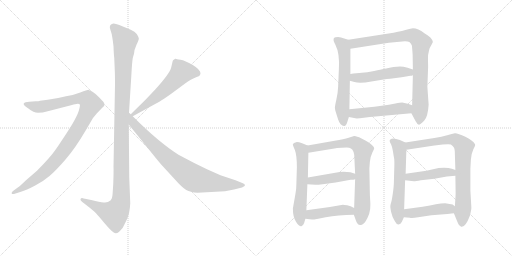
t = 0.00 s
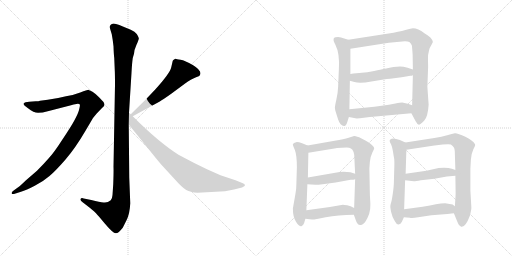
t = 2.52 s
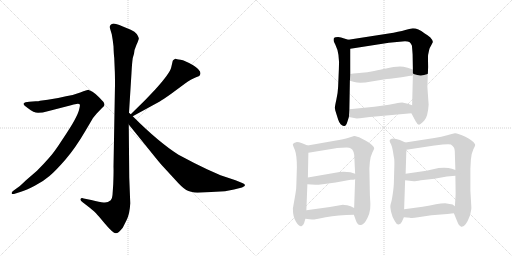
t = 5.05 s
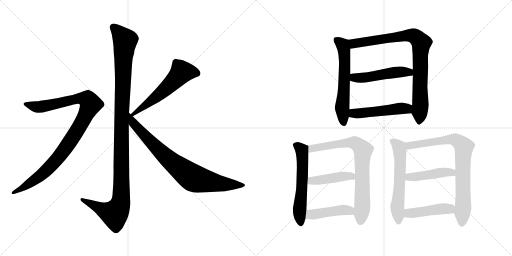
t = 7.57 s
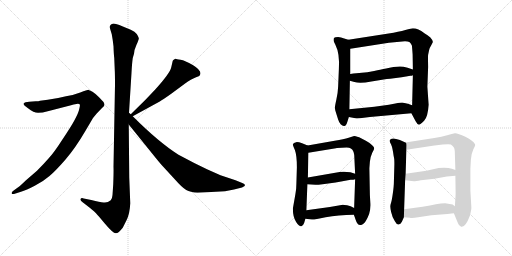
t = 10.09 s
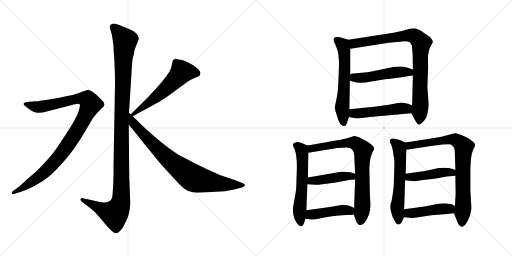
t = 12.62 s

The animated SVG that drew these frames (rendered in a browser with its animation timeline set to each time). Animation: 16 CSS @keyframes rules; one cycle of 12.62 s.

<svg version="1.1" viewBox="0 0 2048 1024" xmlns="http://www.w3.org/2000/svg">
  <g stroke="lightgray" stroke-dasharray="1,1" stroke-width="1" transform="scale(4, 4)">
    <line x1="0" y1="0" x2="256" y2="256"></line>
    <line x1="256" y1="0" x2="0" y2="256"></line>
    <line x1="128" y1="0" x2="128" y2="256"></line>
    <line x1="0" y1="128" x2="256" y2="128"></line>
    <line x1="256" y1="0" x2="512" y2="256"></line>
    <line x1="512" y1="0" x2="256" y2="256"></line>
    <line x1="384" y1="0" x2="384" y2="256"></line>
    <line x1="256" y1="128" x2="512" y2="128"></line>
  </g>
<g transform="scale(1, -1) translate(0, -850)">
   <style type="text/css">
    @keyframes keyframes0 {
      from {
       stroke: black;
       stroke-dashoffset: 1170;
       stroke-width: 128;
       }
       79% {
       animation-timing-function: step-end;
       stroke: black;
       stroke-dashoffset: 0;
       stroke-width: 128;
       }
       to {
       stroke: black;
       stroke-width: 1024;
       }
       }
       #make-me-a-hanzi-animation-0 {
         animation: keyframes0 1.202148s both;
         animation-delay: 0.000000s;
         animation-timing-function: linear;
       }
    @keyframes keyframes1 {
      from {
       stroke: black;
       stroke-dashoffset: 1010;
       stroke-width: 128;
       }
       77% {
       animation-timing-function: step-end;
       stroke: black;
       stroke-dashoffset: 0;
       stroke-width: 128;
       }
       to {
       stroke: black;
       stroke-width: 1024;
       }
       }
       #make-me-a-hanzi-animation-1 {
         animation: keyframes1 1.071940s both;
         animation-delay: 1.202148s;
         animation-timing-function: linear;
       }
    @keyframes keyframes2 {
      from {
       stroke: black;
       stroke-dashoffset: 575;
       stroke-width: 128;
       }
       65% {
       animation-timing-function: step-end;
       stroke: black;
       stroke-dashoffset: 0;
       stroke-width: 128;
       }
       to {
       stroke: black;
       stroke-width: 1024;
       }
       }
       #make-me-a-hanzi-animation-2 {
         animation: keyframes2 0.717936s both;
         animation-delay: 2.274088s;
         animation-timing-function: linear;
       }
    @keyframes keyframes3 {
      from {
       stroke: black;
       stroke-dashoffset: 812;
       stroke-width: 128;
       }
       73% {
       animation-timing-function: step-end;
       stroke: black;
       stroke-dashoffset: 0;
       stroke-width: 128;
       }
       to {
       stroke: black;
       stroke-width: 1024;
       }
       }
       #make-me-a-hanzi-animation-3 {
         animation: keyframes3 0.910807s both;
         animation-delay: 2.992024s;
         animation-timing-function: linear;
       }
    @keyframes keyframes4 {
      from {
       stroke: black;
       stroke-dashoffset: 604;
       stroke-width: 128;
       }
       66% {
       animation-timing-function: step-end;
       stroke: black;
       stroke-dashoffset: 0;
       stroke-width: 128;
       }
       to {
       stroke: black;
       stroke-width: 1024;
       }
       }
       #make-me-a-hanzi-animation-4 {
         animation: keyframes4 0.741536s both;
         animation-delay: 3.902831s;
         animation-timing-function: linear;
       }
    @keyframes keyframes5 {
      from {
       stroke: black;
       stroke-dashoffset: 876;
       stroke-width: 128;
       }
       74% {
       animation-timing-function: step-end;
       stroke: black;
       stroke-dashoffset: 0;
       stroke-width: 128;
       }
       to {
       stroke: black;
       stroke-width: 1024;
       }
       }
       #make-me-a-hanzi-animation-5 {
         animation: keyframes5 0.962891s both;
         animation-delay: 4.644367s;
         animation-timing-function: linear;
       }
    @keyframes keyframes6 {
      from {
       stroke: black;
       stroke-dashoffset: 500;
       stroke-width: 128;
       }
       62% {
       animation-timing-function: step-end;
       stroke: black;
       stroke-dashoffset: 0;
       stroke-width: 128;
       }
       to {
       stroke: black;
       stroke-width: 1024;
       }
       }
       #make-me-a-hanzi-animation-6 {
         animation: keyframes6 0.656901s both;
         animation-delay: 5.607258s;
         animation-timing-function: linear;
       }
    @keyframes keyframes7 {
      from {
       stroke: black;
       stroke-dashoffset: 501;
       stroke-width: 128;
       }
       62% {
       animation-timing-function: step-end;
       stroke: black;
       stroke-dashoffset: 0;
       stroke-width: 128;
       }
       to {
       stroke: black;
       stroke-width: 1024;
       }
       }
       #make-me-a-hanzi-animation-7 {
         animation: keyframes7 0.657715s both;
         animation-delay: 6.264159s;
         animation-timing-function: linear;
       }
    @keyframes keyframes8 {
      from {
       stroke: black;
       stroke-dashoffset: 588;
       stroke-width: 128;
       }
       66% {
       animation-timing-function: step-end;
       stroke: black;
       stroke-dashoffset: 0;
       stroke-width: 128;
       }
       to {
       stroke: black;
       stroke-width: 1024;
       }
       }
       #make-me-a-hanzi-animation-8 {
         animation: keyframes8 0.728516s both;
         animation-delay: 6.921874s;
         animation-timing-function: linear;
       }
    @keyframes keyframes9 {
      from {
       stroke: black;
       stroke-dashoffset: 769;
       stroke-width: 128;
       }
       71% {
       animation-timing-function: step-end;
       stroke: black;
       stroke-dashoffset: 0;
       stroke-width: 128;
       }
       to {
       stroke: black;
       stroke-width: 1024;
       }
       }
       #make-me-a-hanzi-animation-9 {
         animation: keyframes9 0.875814s both;
         animation-delay: 7.650390s;
         animation-timing-function: linear;
       }
    @keyframes keyframes10 {
      from {
       stroke: black;
       stroke-dashoffset: 442;
       stroke-width: 128;
       }
       59% {
       animation-timing-function: step-end;
       stroke: black;
       stroke-dashoffset: 0;
       stroke-width: 128;
       }
       to {
       stroke: black;
       stroke-width: 1024;
       }
       }
       #make-me-a-hanzi-animation-10 {
         animation: keyframes10 0.609701s both;
         animation-delay: 8.526204s;
         animation-timing-function: linear;
       }
    @keyframes keyframes11 {
      from {
       stroke: black;
       stroke-dashoffset: 445;
       stroke-width: 128;
       }
       59% {
       animation-timing-function: step-end;
       stroke: black;
       stroke-dashoffset: 0;
       stroke-width: 128;
       }
       to {
       stroke: black;
       stroke-width: 1024;
       }
       }
       #make-me-a-hanzi-animation-11 {
         animation: keyframes11 0.612142s both;
         animation-delay: 9.135905s;
         animation-timing-function: linear;
       }
    @keyframes keyframes12 {
      from {
       stroke: black;
       stroke-dashoffset: 594;
       stroke-width: 128;
       }
       66% {
       animation-timing-function: step-end;
       stroke: black;
       stroke-dashoffset: 0;
       stroke-width: 128;
       }
       to {
       stroke: black;
       stroke-width: 1024;
       }
       }
       #make-me-a-hanzi-animation-12 {
         animation: keyframes12 0.733398s both;
         animation-delay: 9.748047s;
         animation-timing-function: linear;
       }
    @keyframes keyframes13 {
      from {
       stroke: black;
       stroke-dashoffset: 803;
       stroke-width: 128;
       }
       72% {
       animation-timing-function: step-end;
       stroke: black;
       stroke-dashoffset: 0;
       stroke-width: 128;
       }
       to {
       stroke: black;
       stroke-width: 1024;
       }
       }
       #make-me-a-hanzi-animation-13 {
         animation: keyframes13 0.903483s both;
         animation-delay: 10.481445s;
         animation-timing-function: linear;
       }
    @keyframes keyframes14 {
      from {
       stroke: black;
       stroke-dashoffset: 449;
       stroke-width: 128;
       }
       59% {
       animation-timing-function: step-end;
       stroke: black;
       stroke-dashoffset: 0;
       stroke-width: 128;
       }
       to {
       stroke: black;
       stroke-width: 1024;
       }
       }
       #make-me-a-hanzi-animation-14 {
         animation: keyframes14 0.615397s both;
         animation-delay: 11.384928s;
         animation-timing-function: linear;
       }
    @keyframes keyframes15 {
      from {
       stroke: black;
       stroke-dashoffset: 450;
       stroke-width: 128;
       }
       59% {
       animation-timing-function: step-end;
       stroke: black;
       stroke-dashoffset: 0;
       stroke-width: 128;
       }
       to {
       stroke: black;
       stroke-width: 1024;
       }
       }
       #make-me-a-hanzi-animation-15 {
         animation: keyframes15 0.616211s both;
         animation-delay: 12.000325s;
         animation-timing-function: linear;
       }
</style>
<path d="M 516.0 399.5 L 526.0 559.5 Q 528.0 597.5 531.0 618.5 L 536.0 635.5 Q 536.0 649.5 546.0 671.5 Q 557.0 693.5 555.0 698.5 Q 554.0 703.5 547.0 714.5 Q 540.0 724.5 523.0 731.5 L 489.0 745.5 Q 455.0 759.5 448.0 754.5 Q 444.0 753.5 440.0 747.5 Q 438.0 740.5 441.0 733.5 L 447.0 713.5 Q 451.0 692.5 454.0 665.5 Q 455.0 632.5 457.0 618.5 L 459.0 570.5 Q 460.0 555.5 460.0 511.5 L 454.0 183.5 Q 455.0 166.5 453.0 114.5 L 450.0 70.5 Q 449.0 55.5 443.0 49.5 Q 429.0 37.5 414.0 40.5 Q 400.0 42.5 365.0 50.5 L 335.0 56.5 Q 325.0 59.5 322.0 54.5 Q 320.0 49.5 328.0 43.5 L 359.0 19.5 Q 380.0 2.5 384.0 -2.5 Q 389.0 -7.5 420.0 -44.5 Q 452.0 -82.5 463.0 -82.5 Q 473.0 -83.5 491.0 -60.5 L 506.0 -30.5 Q 519.0 -5.5 521.0 37.5 L 517.0 140.5 L 515.0 352.5 L 516.0 399.5 Z" fill="lightgray"></path> 
<path d="M 62.0 76.5 L 84.0 83.5 Q 105.0 89.5 139.0 107.5 Q 174.0 125.5 198.0 146.5 Q 223.0 167.5 262.0 212.5 Q 301.0 257.5 342.0 327.5 L 372.0 378.5 L 386.0 395.5 L 408.0 418.5 Q 416.0 425.5 418.0 430.5 Q 418.0 437.5 414.0 442.5 Q 410.0 447.5 395.0 462.5 Q 381.0 476.5 370.0 483.5 L 360.0 488.5 Q 358.0 488.5 356.0 490.5 L 354.0 491.5 Q 349.0 491.5 321.0 480.5 Q 293.0 469.5 264.0 465.5 Q 229.0 456.5 191.0 451.5 L 160.0 447.5 Q 155.0 445.5 143.0 445.5 L 117.0 443.5 Q 99.0 442.5 95.0 436.5 Q 92.0 429.5 112.0 417.5 Q 135.0 399.5 152.0 399.5 Q 170.0 399.5 191.0 405.5 L 284.0 429.5 Q 294.0 433.5 306.0 434.5 Q 318.0 435.5 319.0 432.5 Q 321.0 429.5 317.0 414.5 Q 314.0 399.5 299.0 371.5 Q 284.0 343.5 249.0 291.5 Q 215.0 238.5 194.0 216.5 Q 174.0 193.5 148.0 167.5 L 104.0 129.5 Q 77.0 103.5 74.0 102.5 L 56.0 89.5 Q 44.0 80.5 47.0 76.5 Q 48.0 72.5 62.0 76.5 Z" fill="lightgray"></path> 
<path d="M 691.0 607.5 L 685.0 581.5 Q 680.0 557.5 620.0 491.5 L 580.0 449.5 L 523.0 393.5 C 502.0 372.5 505.0 371.5 531.0 385.5 L 639.0 444.5 Q 651.0 451.5 685.0 475.5 L 739.0 515.5 Q 766.0 534.5 782.0 540.5 Q 799.0 546.5 800.0 550.5 L 802.0 557.5 Q 802.0 571.5 771.0 590.5 Q 740.0 608.5 722.0 611.5 Q 705.0 613.5 703.0 615.5 L 701.0 615.5 Q 691.0 609.5 691.0 607.5 Z" fill="lightgray"></path> 
<path d="M 523.0 393.5 L 516.0 399.5 C 494.0 419.5 496.0 375.5 515.0 352.5 L 607.0 238.5 Q 643.0 193.5 653.0 183.5 L 699.0 133.5 Q 729.0 99.5 745.0 90.5 Q 761.0 81.5 790.0 79.5 L 900.0 85.5 L 936.0 92.5 L 968.0 100.5 Q 980.0 105.5 980.0 109.5 Q 980.0 114.5 969.0 118.5 L 942.0 129.5 L 882.0 149.5 L 828.0 173.5 Q 775.0 198.5 714.0 231.5 Q 635.0 281.5 531.0 385.5 L 523.0 393.5 Z" fill="lightgray"></path> 
<path d="M 1393.5 691.0 L 1373.5 697.0 Q 1365.5 701.0 1352.5 702.0 Q 1339.5 702.0 1335.5 698.0 Q 1333.5 690.0 1334.5 688.0 Q 1333.5 687.0 1341.5 671.0 Q 1359.5 636.0 1355.5 574.0 L 1352.5 503.0 Q 1351.5 478.0 1345.5 452.0 Q 1339.5 425.0 1339.5 419.0 Q 1339.5 412.0 1346.5 391.0 L 1352.5 372.0 Q 1355.5 362.0 1362.5 353.0 Q 1370.5 345.0 1376.5 346.0 Q 1383.5 344.0 1389.5 363.0 L 1395.5 382.0 L 1397.5 413.0 L 1399.5 527.0 L 1401.5 554.0 L 1401.5 655.0 C 1401.5 685.0 1401.5 689.0 1393.5 691.0 Z" fill="lightgray"></path> 
<path d="M 1554.5 716.0 L 1393.5 691.0 C 1363.5 686.0 1371.5 650.0 1401.5 655.0 L 1555.5 679.0 L 1598.5 683.0 Q 1626.5 687.0 1637.5 682.0 Q 1643.5 677.0 1647.5 668.0 Q 1648.5 661.0 1650.5 632.0 L 1651.5 572.0 L 1651.5 549.0 L 1648.5 429.0 C 1647.5 399.0 1643.5 401.0 1645.5 397.0 L 1662.5 365.0 Q 1669.5 352.0 1675.5 351.0 Q 1680.5 351.0 1696.5 367.0 Q 1711.5 382.0 1714.5 431.0 L 1709.5 503.0 L 1712.5 583.0 Q 1711.5 628.0 1712.5 631.0 L 1716.5 650.0 Q 1718.5 659.0 1725.5 670.0 L 1731.5 682.0 Q 1731.5 689.0 1721.5 700.0 Q 1710.5 710.0 1697.5 717.0 Q 1672.5 737.0 1651.5 737.0 Q 1646.5 737.0 1621.5 730.0 Q 1595.5 723.0 1554.5 716.0 Z" fill="lightgray"></path> 
<path d="M 1606.5 541.0 L 1641.5 547.0 Q 1647.5 547.0 1651.5 549.0 C 1680.5 556.0 1679.5 563.0 1651.5 572.0 L 1630.5 579.0 Q 1604.5 587.0 1587.5 583.0 Q 1574.5 583.0 1558.5 579.0 Q 1542.5 575.0 1534.5 574.0 Q 1525.5 573.0 1496.5 566.0 Q 1466.5 559.0 1447.5 559.0 L 1425.5 557.0 Q 1413.5 556.0 1401.5 554.0 C 1371.5 549.0 1370.5 535.0 1399.5 527.0 L 1417.5 522.0 Q 1439.5 515.0 1485.5 524.0 L 1534.5 532.0 Q 1546.5 534.0 1560.5 535.0 L 1606.5 541.0 Z" fill="lightgray"></path> 
<path d="M 1395.5 382.0 L 1421.5 377.0 Q 1424.5 376.0 1439.5 377.0 L 1479.5 382.0 L 1645.5 397.0 C 1675.5 400.0 1676.5 419.0 1648.5 429.0 L 1631.5 435.0 L 1608.5 440.0 Q 1602.5 440.0 1581.5 436.0 L 1555.5 431.0 L 1497.5 423.0 L 1397.5 413.0 C 1367.5 410.0 1366.5 388.0 1395.5 382.0 Z" fill="lightgray"></path> 
<path d="M 1230.5 268.0 L 1208.5 277.0 Q 1195.5 282.0 1187.5 282.0 Q 1172.5 278.0 1171.5 273.0 Q 1170.5 270.0 1179.5 250.0 Q 1187.5 229.0 1187.5 181.0 L 1185.5 115.0 Q 1185.5 92.0 1181.5 73.0 L 1171.5 16.0 Q 1171.5 -19.0 1184.5 -38.0 Q 1197.5 -57.0 1205.5 -55.0 Q 1212.5 -53.0 1216.5 -42.0 L 1221.5 -25.0 L 1225.5 9.0 L 1229.5 113.0 L 1231.5 140.0 L 1233.5 239.0 C 1234.5 267.0 1234.5 267.0 1230.5 268.0 Z" fill="lightgray"></path> 
<path d="M 1338.5 287.0 L 1230.5 268.0 C 1200.5 263.0 1203.5 234.0 1233.5 239.0 L 1343.5 257.0 Q 1345.5 258.0 1347.5 258.0 L 1386.5 260.0 Q 1397.5 260.0 1403.5 256.0 Q 1417.5 248.0 1417.5 218.0 L 1420.5 155.0 L 1420.5 133.0 L 1416.5 18.0 L 1415.5 -9.0 L 1422.5 -29.0 Q 1425.5 -39.0 1430.5 -45.0 Q 1434.5 -51.0 1443.5 -50.0 Q 1451.5 -50.0 1462.5 -35.0 Q 1470.5 -22.0 1476.5 -6.0 Q 1482.5 15.0 1481.5 35.0 L 1479.5 70.0 L 1477.5 177.0 L 1479.5 203.0 Q 1481.5 224.0 1489.5 240.0 Q 1497.5 255.0 1496.5 257.0 Q 1496.5 264.0 1480.5 276.0 Q 1464.5 287.0 1463.5 287.0 L 1436.5 301.0 Q 1419.5 306.0 1416.5 306.0 L 1394.5 299.0 Q 1376.5 293.0 1338.5 287.0 Z" fill="lightgray"></path> 
<path d="M 1342.5 120.0 L 1402.5 131.0 Q 1415.5 131.0 1420.5 133.0 C 1449.5 140.0 1449.5 146.0 1420.5 155.0 L 1401.5 161.0 Q 1376.5 165.0 1358.5 162.0 L 1231.5 140.0 C 1201.5 135.0 1199.5 115.0 1229.5 113.0 L 1261.5 111.0 Q 1264.5 110.0 1290.5 113.0 L 1342.5 120.0 Z" fill="lightgray"></path> 
<path d="M 1221.5 -25.0 L 1247.5 -28.0 Q 1251.5 -30.0 1302.5 -19.0 Q 1352.5 -9.0 1415.5 -9.0 C 1445.5 -9.0 1443.5 5.0 1416.5 18.0 L 1402.5 25.0 L 1388.5 29.0 Q 1375.5 31.0 1371.5 31.0 L 1319.5 22.0 L 1225.5 9.0 C 1195.5 5.0 1191.5 -22.0 1221.5 -25.0 Z" fill="lightgray"></path> 
<path d="M 1621.5 280.0 L 1599.5 290.0 Q 1563.5 303.0 1558.5 288.0 Q 1557.5 285.0 1564.5 272.0 Q 1570.5 258.0 1574.5 227.0 L 1576.5 216.0 Q 1577.5 212.0 1577.5 192.0 L 1575.5 121.0 Q 1575.5 106.0 1571.5 78.0 Q 1567.5 49.0 1564.5 40.0 Q 1561.5 31.0 1561.5 27.0 Q 1560.5 22.0 1564.5 2.0 Q 1568.5 -18.0 1579.5 -35.0 Q 1586.5 -49.0 1594.5 -48.0 Q 1602.5 -47.0 1607.5 -37.0 L 1615.5 -19.0 L 1616.5 13.0 L 1620.5 129.0 L 1622.5 155.0 L 1625.5 251.0 C 1626.5 278.0 1626.5 278.0 1621.5 280.0 Z" fill="lightgray"></path> 
<path d="M 1885.5 19.0 L 1881.5 88.0 L 1881.5 175.0 L 1883.5 211.0 Q 1885.5 237.0 1893.5 253.0 Q 1901.5 268.0 1900.5 272.0 Q 1893.5 287.0 1861.5 303.0 Q 1829.5 318.0 1819.5 317.0 Q 1809.5 315.0 1788.5 309.0 Q 1767.5 303.0 1737.5 298.0 L 1621.5 280.0 C 1591.5 275.0 1595.5 246.0 1625.5 251.0 L 1737.5 268.0 Q 1794.5 276.0 1803.5 272.0 Q 1811.5 267.0 1815.5 260.0 Q 1819.5 254.0 1819.5 233.0 L 1821.5 170.0 L 1821.5 147.0 L 1822.5 76.0 Q 1822.5 69.0 1819.5 25.0 L 1815.5 -3.0 L 1831.5 -42.0 Q 1835.5 -54.0 1844.5 -57.0 Q 1861.5 -61.0 1879.5 -13.0 Q 1885.5 11.0 1885.5 19.0 Z" fill="lightgray"></path> 
<path d="M 1620.5 129.0 L 1655.5 125.0 Q 1662.5 125.0 1683.5 129.0 L 1737.5 135.0 L 1787.5 144.0 L 1821.5 147.0 C 1851.5 150.0 1849.5 160.0 1821.5 170.0 L 1807.5 175.0 Q 1789.5 181.0 1754.5 178.0 L 1705.5 167.0 L 1622.5 155.0 C 1592.5 151.0 1590.5 132.0 1620.5 129.0 Z" fill="lightgray"></path> 
<path d="M 1615.5 -19.0 L 1639.5 -21.0 Q 1647.5 -24.0 1672.5 -19.0 L 1725.5 -11.0 L 1789.5 -6.0 Q 1794.5 -5.0 1815.5 -3.0 C 1845.5 0.0 1843.5 7.0 1819.5 25.0 L 1810.5 32.0 L 1780.5 37.0 Q 1764.5 37.0 1743.5 33.0 Q 1722.5 28.0 1690.5 23.0 L 1616.5 13.0 C 1586.5 9.0 1585.5 -17.0 1615.5 -19.0 Z" fill="lightgray"></path> 
      <clipPath id="make-me-a-hanzi-clip-0">
      <path d="M 516.0 399.5 L 526.0 559.5 Q 528.0 597.5 531.0 618.5 L 536.0 635.5 Q 536.0 649.5 546.0 671.5 Q 557.0 693.5 555.0 698.5 Q 554.0 703.5 547.0 714.5 Q 540.0 724.5 523.0 731.5 L 489.0 745.5 Q 455.0 759.5 448.0 754.5 Q 444.0 753.5 440.0 747.5 Q 438.0 740.5 441.0 733.5 L 447.0 713.5 Q 451.0 692.5 454.0 665.5 Q 455.0 632.5 457.0 618.5 L 459.0 570.5 Q 460.0 555.5 460.0 511.5 L 454.0 183.5 Q 455.0 166.5 453.0 114.5 L 450.0 70.5 Q 449.0 55.5 443.0 49.5 Q 429.0 37.5 414.0 40.5 Q 400.0 42.5 365.0 50.5 L 335.0 56.5 Q 325.0 59.5 322.0 54.5 Q 320.0 49.5 328.0 43.5 L 359.0 19.5 Q 380.0 2.5 384.0 -2.5 Q 389.0 -7.5 420.0 -44.5 Q 452.0 -82.5 463.0 -82.5 Q 473.0 -83.5 491.0 -60.5 L 506.0 -30.5 Q 519.0 -5.5 521.0 37.5 L 517.0 140.5 L 515.0 352.5 L 516.0 399.5 Z" fill="lightgray"></path>
      </clipPath>
      <path clip-path="url(#make-me-a-hanzi-clip-0)" d="M 452.0 741.5 L 500.0 688.5 L 487.0 408.5 L 483.0 43.5 L 476.0 19.5 L 458.0 -5.5 L 329.0 51.5 " fill="none" id="make-me-a-hanzi-animation-0" stroke-dasharray="1042 2084" stroke-linecap="round"></path>

      <clipPath id="make-me-a-hanzi-clip-1">
      <path d="M 62.0 76.5 L 84.0 83.5 Q 105.0 89.5 139.0 107.5 Q 174.0 125.5 198.0 146.5 Q 223.0 167.5 262.0 212.5 Q 301.0 257.5 342.0 327.5 L 372.0 378.5 L 386.0 395.5 L 408.0 418.5 Q 416.0 425.5 418.0 430.5 Q 418.0 437.5 414.0 442.5 Q 410.0 447.5 395.0 462.5 Q 381.0 476.5 370.0 483.5 L 360.0 488.5 Q 358.0 488.5 356.0 490.5 L 354.0 491.5 Q 349.0 491.5 321.0 480.5 Q 293.0 469.5 264.0 465.5 Q 229.0 456.5 191.0 451.5 L 160.0 447.5 Q 155.0 445.5 143.0 445.5 L 117.0 443.5 Q 99.0 442.5 95.0 436.5 Q 92.0 429.5 112.0 417.5 Q 135.0 399.5 152.0 399.5 Q 170.0 399.5 191.0 405.5 L 284.0 429.5 Q 294.0 433.5 306.0 434.5 Q 318.0 435.5 319.0 432.5 Q 321.0 429.5 317.0 414.5 Q 314.0 399.5 299.0 371.5 Q 284.0 343.5 249.0 291.5 Q 215.0 238.5 194.0 216.5 Q 174.0 193.5 148.0 167.5 L 104.0 129.5 Q 77.0 103.5 74.0 102.5 L 56.0 89.5 Q 44.0 80.5 47.0 76.5 Q 48.0 72.5 62.0 76.5 Z" fill="lightgray"></path>
      </clipPath>
      <path clip-path="url(#make-me-a-hanzi-clip-1)" d="M 102.0 434.5 L 157.0 422.5 L 322.0 456.5 L 352.0 450.5 L 363.0 433.5 L 313.0 334.5 L 224.0 209.5 L 158.0 145.5 L 55.0 80.5 " fill="none" id="make-me-a-hanzi-animation-1" stroke-dasharray="882 1764" stroke-linecap="round"></path>

      <clipPath id="make-me-a-hanzi-clip-2">
      <path d="M 691.0 607.5 L 685.0 581.5 Q 680.0 557.5 620.0 491.5 L 580.0 449.5 L 523.0 393.5 C 502.0 372.5 505.0 371.5 531.0 385.5 L 639.0 444.5 Q 651.0 451.5 685.0 475.5 L 739.0 515.5 Q 766.0 534.5 782.0 540.5 Q 799.0 546.5 800.0 550.5 L 802.0 557.5 Q 802.0 571.5 771.0 590.5 Q 740.0 608.5 722.0 611.5 Q 705.0 613.5 703.0 615.5 L 701.0 615.5 Q 691.0 609.5 691.0 607.5 Z" fill="lightgray"></path>
      </clipPath>
      <path clip-path="url(#make-me-a-hanzi-clip-2)" d="M 789.0 557.5 L 765.0 563.5 L 727.0 562.5 L 638.0 473.5 L 533.0 395.5 " fill="none" id="make-me-a-hanzi-animation-2" stroke-dasharray="447 894" stroke-linecap="round"></path>

      <clipPath id="make-me-a-hanzi-clip-3">
      <path d="M 523.0 393.5 L 516.0 399.5 C 494.0 419.5 496.0 375.5 515.0 352.5 L 607.0 238.5 Q 643.0 193.5 653.0 183.5 L 699.0 133.5 Q 729.0 99.5 745.0 90.5 Q 761.0 81.5 790.0 79.5 L 900.0 85.5 L 936.0 92.5 L 968.0 100.5 Q 980.0 105.5 980.0 109.5 Q 980.0 114.5 969.0 118.5 L 942.0 129.5 L 882.0 149.5 L 828.0 173.5 Q 775.0 198.5 714.0 231.5 Q 635.0 281.5 531.0 385.5 L 523.0 393.5 Z" fill="lightgray"></path>
      </clipPath>
      <path clip-path="url(#make-me-a-hanzi-clip-3)" d="M 523.0 385.5 L 533.0 357.5 L 637.0 248.5 L 766.0 142.5 L 795.0 131.5 L 879.0 116.5 L 971.0 109.5 " fill="none" id="make-me-a-hanzi-animation-3" stroke-dasharray="684 1368" stroke-linecap="round"></path>

      <clipPath id="make-me-a-hanzi-clip-4">
      <path d="M 1393.5 691.0 L 1373.5 697.0 Q 1365.5 701.0 1352.5 702.0 Q 1339.5 702.0 1335.5 698.0 Q 1333.5 690.0 1334.5 688.0 Q 1333.5 687.0 1341.5 671.0 Q 1359.5 636.0 1355.5 574.0 L 1352.5 503.0 Q 1351.5 478.0 1345.5 452.0 Q 1339.5 425.0 1339.5 419.0 Q 1339.5 412.0 1346.5 391.0 L 1352.5 372.0 Q 1355.5 362.0 1362.5 353.0 Q 1370.5 345.0 1376.5 346.0 Q 1383.5 344.0 1389.5 363.0 L 1395.5 382.0 L 1397.5 413.0 L 1399.5 527.0 L 1401.5 554.0 L 1401.5 655.0 C 1401.5 685.0 1401.5 689.0 1393.5 691.0 Z" fill="lightgray"></path>
      </clipPath>
      <path clip-path="url(#make-me-a-hanzi-clip-4)" d="M 1342.5 692.0 L 1370.5 670.0 L 1376.5 648.0 L 1379.5 576.0 L 1368.5 426.0 L 1374.5 359.0 " fill="none" id="make-me-a-hanzi-animation-4" stroke-dasharray="476 952" stroke-linecap="round"></path>

      <clipPath id="make-me-a-hanzi-clip-5">
      <path d="M 1554.5 716.0 L 1393.5 691.0 C 1363.5 686.0 1371.5 650.0 1401.5 655.0 L 1555.5 679.0 L 1598.5 683.0 Q 1626.5 687.0 1637.5 682.0 Q 1643.5 677.0 1647.5 668.0 Q 1648.5 661.0 1650.5 632.0 L 1651.5 572.0 L 1651.5 549.0 L 1648.5 429.0 C 1647.5 399.0 1643.5 401.0 1645.5 397.0 L 1662.5 365.0 Q 1669.5 352.0 1675.5 351.0 Q 1680.5 351.0 1696.5 367.0 Q 1711.5 382.0 1714.5 431.0 L 1709.5 503.0 L 1712.5 583.0 Q 1711.5 628.0 1712.5 631.0 L 1716.5 650.0 Q 1718.5 659.0 1725.5 670.0 L 1731.5 682.0 Q 1731.5 689.0 1721.5 700.0 Q 1710.5 710.0 1697.5 717.0 Q 1672.5 737.0 1651.5 737.0 Q 1646.5 737.0 1621.5 730.0 Q 1595.5 723.0 1554.5 716.0 Z" fill="lightgray"></path>
      </clipPath>
      <path clip-path="url(#make-me-a-hanzi-clip-5)" d="M 1401.5 687.0 L 1421.5 676.0 L 1639.5 709.0 L 1658.5 705.0 L 1685.5 679.0 L 1676.5 359.0 " fill="none" id="make-me-a-hanzi-animation-5" stroke-dasharray="748 1496" stroke-linecap="round"></path>

      <clipPath id="make-me-a-hanzi-clip-6">
      <path d="M 1606.5 541.0 L 1641.5 547.0 Q 1647.5 547.0 1651.5 549.0 C 1680.5 556.0 1679.5 563.0 1651.5 572.0 L 1630.5 579.0 Q 1604.5 587.0 1587.5 583.0 Q 1574.5 583.0 1558.5 579.0 Q 1542.5 575.0 1534.5 574.0 Q 1525.5 573.0 1496.5 566.0 Q 1466.5 559.0 1447.5 559.0 L 1425.5 557.0 Q 1413.5 556.0 1401.5 554.0 C 1371.5 549.0 1370.5 535.0 1399.5 527.0 L 1417.5 522.0 Q 1439.5 515.0 1485.5 524.0 L 1534.5 532.0 Q 1546.5 534.0 1560.5 535.0 L 1606.5 541.0 Z" fill="lightgray"></path>
      </clipPath>
      <path clip-path="url(#make-me-a-hanzi-clip-6)" d="M 1406.5 533.0 L 1421.5 540.0 L 1458.5 539.0 L 1605.5 563.0 L 1636.5 561.0 L 1645.5 555.0 " fill="none" id="make-me-a-hanzi-animation-6" stroke-dasharray="372 744" stroke-linecap="round"></path>

      <clipPath id="make-me-a-hanzi-clip-7">
      <path d="M 1395.5 382.0 L 1421.5 377.0 Q 1424.5 376.0 1439.5 377.0 L 1479.5 382.0 L 1645.5 397.0 C 1675.5 400.0 1676.5 419.0 1648.5 429.0 L 1631.5 435.0 L 1608.5 440.0 Q 1602.5 440.0 1581.5 436.0 L 1555.5 431.0 L 1497.5 423.0 L 1397.5 413.0 C 1367.5 410.0 1366.5 388.0 1395.5 382.0 Z" fill="lightgray"></path>
      </clipPath>
      <path clip-path="url(#make-me-a-hanzi-clip-7)" d="M 1403.5 389.0 L 1414.5 397.0 L 1627.5 415.0 L 1642.5 424.0 " fill="none" id="make-me-a-hanzi-animation-7" stroke-dasharray="373 746" stroke-linecap="round"></path>

      <clipPath id="make-me-a-hanzi-clip-8">
      <path d="M 1230.5 268.0 L 1208.5 277.0 Q 1195.5 282.0 1187.5 282.0 Q 1172.5 278.0 1171.5 273.0 Q 1170.5 270.0 1179.5 250.0 Q 1187.5 229.0 1187.5 181.0 L 1185.5 115.0 Q 1185.5 92.0 1181.5 73.0 L 1171.5 16.0 Q 1171.5 -19.0 1184.5 -38.0 Q 1197.5 -57.0 1205.5 -55.0 Q 1212.5 -53.0 1216.5 -42.0 L 1221.5 -25.0 L 1225.5 9.0 L 1229.5 113.0 L 1231.5 140.0 L 1233.5 239.0 C 1234.5 267.0 1234.5 267.0 1230.5 268.0 Z" fill="lightgray"></path>
      </clipPath>
      <path clip-path="url(#make-me-a-hanzi-clip-8)" d="M 1178.5 271.0 L 1206.5 250.0 L 1209.5 232.0 L 1209.5 147.0 L 1198.5 6.0 L 1203.5 -46.0 " fill="none" id="make-me-a-hanzi-animation-8" stroke-dasharray="460 920" stroke-linecap="round"></path>

      <clipPath id="make-me-a-hanzi-clip-9">
      <path d="M 1338.5 287.0 L 1230.5 268.0 C 1200.5 263.0 1203.5 234.0 1233.5 239.0 L 1343.5 257.0 Q 1345.5 258.0 1347.5 258.0 L 1386.5 260.0 Q 1397.5 260.0 1403.5 256.0 Q 1417.5 248.0 1417.5 218.0 L 1420.5 155.0 L 1420.5 133.0 L 1416.5 18.0 L 1415.5 -9.0 L 1422.5 -29.0 Q 1425.5 -39.0 1430.5 -45.0 Q 1434.5 -51.0 1443.5 -50.0 Q 1451.5 -50.0 1462.5 -35.0 Q 1470.5 -22.0 1476.5 -6.0 Q 1482.5 15.0 1481.5 35.0 L 1479.5 70.0 L 1477.5 177.0 L 1479.5 203.0 Q 1481.5 224.0 1489.5 240.0 Q 1497.5 255.0 1496.5 257.0 Q 1496.5 264.0 1480.5 276.0 Q 1464.5 287.0 1463.5 287.0 L 1436.5 301.0 Q 1419.5 306.0 1416.5 306.0 L 1394.5 299.0 Q 1376.5 293.0 1338.5 287.0 Z" fill="lightgray"></path>
      </clipPath>
      <path clip-path="url(#make-me-a-hanzi-clip-9)" d="M 1240.5 247.0 L 1246.5 256.0 L 1394.5 279.0 L 1422.5 277.0 L 1452.5 249.0 L 1447.5 180.0 L 1449.5 19.0 L 1442.5 -34.0 " fill="none" id="make-me-a-hanzi-animation-9" stroke-dasharray="641 1282" stroke-linecap="round"></path>

      <clipPath id="make-me-a-hanzi-clip-10">
      <path d="M 1342.5 120.0 L 1402.5 131.0 Q 1415.5 131.0 1420.5 133.0 C 1449.5 140.0 1449.5 146.0 1420.5 155.0 L 1401.5 161.0 Q 1376.5 165.0 1358.5 162.0 L 1231.5 140.0 C 1201.5 135.0 1199.5 115.0 1229.5 113.0 L 1261.5 111.0 Q 1264.5 110.0 1290.5 113.0 L 1342.5 120.0 Z" fill="lightgray"></path>
      </clipPath>
      <path clip-path="url(#make-me-a-hanzi-clip-10)" d="M 1235.5 119.0 L 1246.5 127.0 L 1366.5 144.0 L 1401.5 146.0 L 1415.5 139.0 " fill="none" id="make-me-a-hanzi-animation-10" stroke-dasharray="314 628" stroke-linecap="round"></path>

      <clipPath id="make-me-a-hanzi-clip-11">
      <path d="M 1221.5 -25.0 L 1247.5 -28.0 Q 1251.5 -30.0 1302.5 -19.0 Q 1352.5 -9.0 1415.5 -9.0 C 1445.5 -9.0 1443.5 5.0 1416.5 18.0 L 1402.5 25.0 L 1388.5 29.0 Q 1375.5 31.0 1371.5 31.0 L 1319.5 22.0 L 1225.5 9.0 C 1195.5 5.0 1191.5 -22.0 1221.5 -25.0 Z" fill="lightgray"></path>
      </clipPath>
      <path clip-path="url(#make-me-a-hanzi-clip-11)" d="M 1228.5 -20.0 L 1250.5 -7.0 L 1355.5 9.0 L 1399.5 8.0 L 1407.5 -2.0 " fill="none" id="make-me-a-hanzi-animation-11" stroke-dasharray="317 634" stroke-linecap="round"></path>

      <clipPath id="make-me-a-hanzi-clip-12">
      <path d="M 1621.5 280.0 L 1599.5 290.0 Q 1563.5 303.0 1558.5 288.0 Q 1557.5 285.0 1564.5 272.0 Q 1570.5 258.0 1574.5 227.0 L 1576.5 216.0 Q 1577.5 212.0 1577.5 192.0 L 1575.5 121.0 Q 1575.5 106.0 1571.5 78.0 Q 1567.5 49.0 1564.5 40.0 Q 1561.5 31.0 1561.5 27.0 Q 1560.5 22.0 1564.5 2.0 Q 1568.5 -18.0 1579.5 -35.0 Q 1586.5 -49.0 1594.5 -48.0 Q 1602.5 -47.0 1607.5 -37.0 L 1615.5 -19.0 L 1616.5 13.0 L 1620.5 129.0 L 1622.5 155.0 L 1625.5 251.0 C 1626.5 278.0 1626.5 278.0 1621.5 280.0 Z" fill="lightgray"></path>
      </clipPath>
      <path clip-path="url(#make-me-a-hanzi-clip-12)" d="M 1566.5 287.0 L 1594.5 264.0 L 1598.5 245.0 L 1600.5 163.0 L 1589.5 27.0 L 1593.5 -37.0 " fill="none" id="make-me-a-hanzi-animation-12" stroke-dasharray="466 932" stroke-linecap="round"></path>

      <clipPath id="make-me-a-hanzi-clip-13">
      <path d="M 1885.5 19.0 L 1881.5 88.0 L 1881.5 175.0 L 1883.5 211.0 Q 1885.5 237.0 1893.5 253.0 Q 1901.5 268.0 1900.5 272.0 Q 1893.5 287.0 1861.5 303.0 Q 1829.5 318.0 1819.5 317.0 Q 1809.5 315.0 1788.5 309.0 Q 1767.5 303.0 1737.5 298.0 L 1621.5 280.0 C 1591.5 275.0 1595.5 246.0 1625.5 251.0 L 1737.5 268.0 Q 1794.5 276.0 1803.5 272.0 Q 1811.5 267.0 1815.5 260.0 Q 1819.5 254.0 1819.5 233.0 L 1821.5 170.0 L 1821.5 147.0 L 1822.5 76.0 Q 1822.5 69.0 1819.5 25.0 L 1815.5 -3.0 L 1831.5 -42.0 Q 1835.5 -54.0 1844.5 -57.0 Q 1861.5 -61.0 1879.5 -13.0 Q 1885.5 11.0 1885.5 19.0 Z" fill="lightgray"></path>
      </clipPath>
      <path clip-path="url(#make-me-a-hanzi-clip-13)" d="M 1631.5 259.0 L 1638.5 268.0 L 1799.5 293.0 L 1827.5 288.0 L 1852.5 266.0 L 1847.5 -45.0 " fill="none" id="make-me-a-hanzi-animation-13" stroke-dasharray="675 1350" stroke-linecap="round"></path>

      <clipPath id="make-me-a-hanzi-clip-14">
      <path d="M 1620.5 129.0 L 1655.5 125.0 Q 1662.5 125.0 1683.5 129.0 L 1737.5 135.0 L 1787.5 144.0 L 1821.5 147.0 C 1851.5 150.0 1849.5 160.0 1821.5 170.0 L 1807.5 175.0 Q 1789.5 181.0 1754.5 178.0 L 1705.5 167.0 L 1622.5 155.0 C 1592.5 151.0 1590.5 132.0 1620.5 129.0 Z" fill="lightgray"></path>
      </clipPath>
      <path clip-path="url(#make-me-a-hanzi-clip-14)" d="M 1627.5 135.0 L 1636.5 142.0 L 1763.5 160.0 L 1798.5 161.0 L 1815.5 153.0 " fill="none" id="make-me-a-hanzi-animation-14" stroke-dasharray="321 642" stroke-linecap="round"></path>

      <clipPath id="make-me-a-hanzi-clip-15">
      <path d="M 1615.5 -19.0 L 1639.5 -21.0 Q 1647.5 -24.0 1672.5 -19.0 L 1725.5 -11.0 L 1789.5 -6.0 Q 1794.5 -5.0 1815.5 -3.0 C 1845.5 0.0 1843.5 7.0 1819.5 25.0 L 1810.5 32.0 L 1780.5 37.0 Q 1764.5 37.0 1743.5 33.0 Q 1722.5 28.0 1690.5 23.0 L 1616.5 13.0 C 1586.5 9.0 1585.5 -17.0 1615.5 -19.0 Z" fill="lightgray"></path>
      </clipPath>
      <path clip-path="url(#make-me-a-hanzi-clip-15)" d="M 1621.5 -14.0 L 1641.5 -2.0 L 1753.5 13.0 L 1798.5 15.0 L 1806.5 5.0 " fill="none" id="make-me-a-hanzi-animation-15" stroke-dasharray="322 644" stroke-linecap="round"></path>

</g>
</svg>
